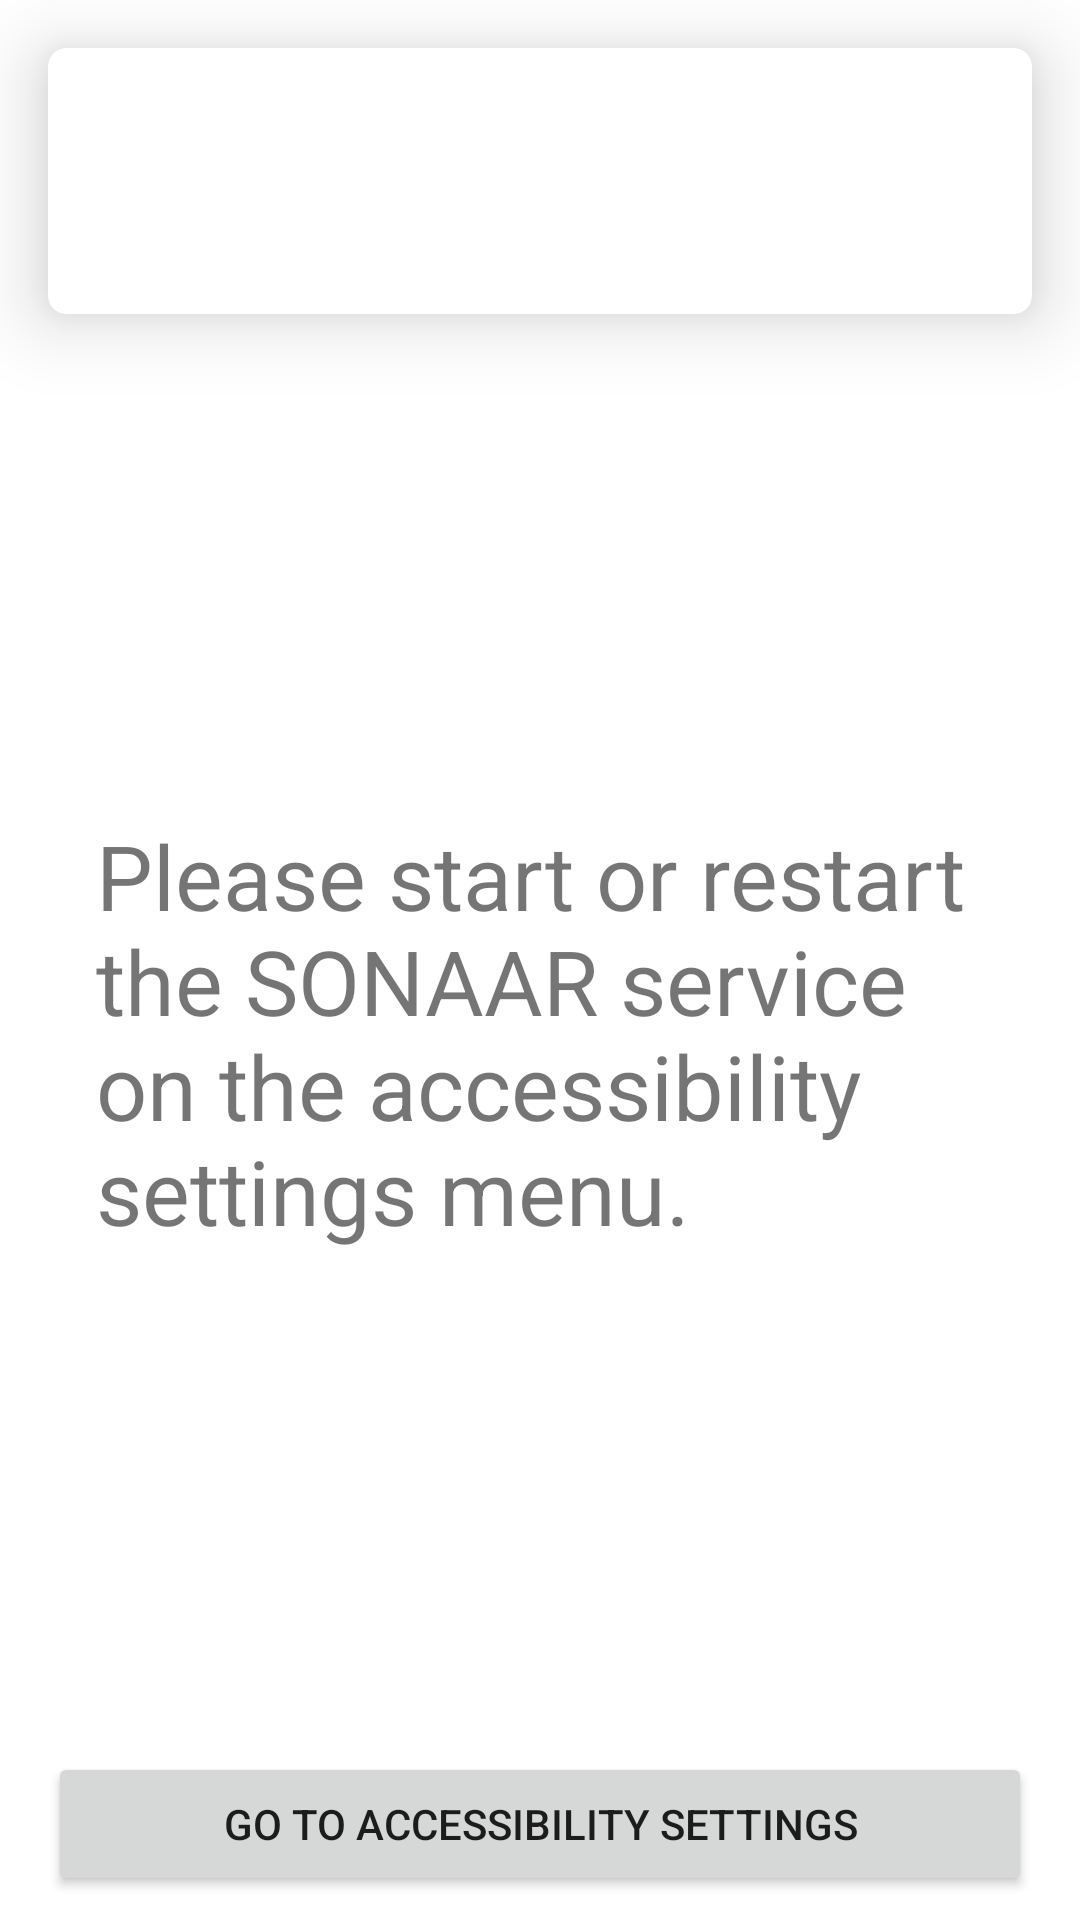

This screen was rendered from an Android layout file. Write that file and the resources it references.
<!-- AndroidManifest.xml: application theme Theme.Sonaar -->
<!-- res/layout/activity_main.xml -->
<?xml version="1.0" encoding="utf-8"?>
<androidx.constraintlayout.widget.ConstraintLayout xmlns:android="http://schemas.android.com/apk/res/android"
    xmlns:app="http://schemas.android.com/apk/res-auto"
    xmlns:tools="http://schemas.android.com/tools"
    android:layout_width="match_parent"
    android:layout_height="match_parent"
    tools:context=".MainActivity">

    <androidx.cardview.widget.CardView
        android:id="@+id/cardView"
        android:layout_width="match_parent"
        android:layout_height="wrap_content"
        android:layout_marginStart="16dp"
        android:layout_marginTop="16dp"
        android:layout_marginEnd="16dp"
        app:cardCornerRadius="6dp"
        app:cardElevation="15dp"
        app:layout_constraintEnd_toEndOf="parent"
        app:layout_constraintStart_toStartOf="parent"
        app:layout_constraintTop_toTopOf="parent">

        <LinearLayout
            android:layout_width="match_parent"
            android:layout_height="match_parent"
            android:layout_margin="12dp"
            android:orientation="vertical">

            <TextView
                android:id="@+id/tv_study_1"
                android:layout_width="wrap_content"
                android:layout_height="wrap_content"
                android:textSize="24sp" />

            <TextView
                android:id="@+id/tv_study_2"
                android:layout_width="wrap_content"
                android:layout_height="wrap_content"
                android:textSize="24sp" />
        </LinearLayout>

    </androidx.cardview.widget.CardView>

    <TextView
        android:id="@+id/tv_title"
        android:layout_width="0dp"
        android:layout_height="0dp"
        android:layout_marginStart="32dp"
        android:layout_marginTop="32dp"
        android:layout_marginEnd="32dp"
        android:layout_marginBottom="32dp"
        android:gravity="center_vertical"
        android:text="@string/please_activate_the_sonaar_service_on_the_accessibility_settings_menu"
        android:textSize="30sp"
        app:layout_constraintBottom_toTopOf="@+id/bt_open_settings"
        app:layout_constraintEnd_toEndOf="parent"
        app:layout_constraintStart_toStartOf="parent"
        app:layout_constraintTop_toBottomOf="@+id/cardView" />

    <Button
        android:id="@+id/bt_open_settings"
        android:layout_width="0dp"
        android:layout_height="wrap_content"
        android:layout_marginStart="16dp"
        android:layout_marginEnd="16dp"
        android:layout_marginBottom="8dp"
        android:text="@string/go_to_accessibility_settings"
        android:visibility="visible"
        app:layout_constraintBottom_toBottomOf="parent"
        app:layout_constraintEnd_toEndOf="parent"
        app:layout_constraintStart_toStartOf="parent" />

</androidx.constraintlayout.widget.ConstraintLayout>
<!-- resources referenced by this layout -->
<resources>
  <string name="go_to_accessibility_settings">Go to accessibility settings</string>
  <string name="please_activate_the_sonaar_service_on_the_accessibility_settings_menu">Please start or restart the SONAAR service on the accessibility settings menu.</string>
  <style name="Theme.Sonaar" parent="Theme.MaterialComponents.DayNight.DarkActionBar">
          
          <item name="colorPrimary">#c55c69</item>
          <item name="colorPrimaryVariant">#75383F</item>
          <item name="colorOnPrimary">@color/white</item>
          
          <item name="colorSecondary">#c55c69</item>
          <item name="colorSecondaryVariant">#75383F</item>
          <item name="colorOnSecondary">@color/white</item>
          
          <item name="android:statusBarColor" tools:targetApi="l">?attr/colorPrimaryVariant</item>
          
      </style>
  <!-- not gathered from this repository: default colours our renderer supplied (Android Studio template values) -->
  <color name="white">#FFFFFFFF</color>
</resources>
